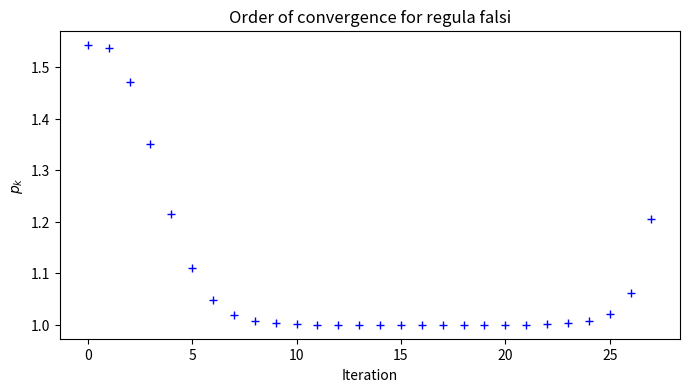

Python code for this plot:
import numpy as np
import matplotlib.pyplot as plt

def F(x):
    return np.sin(2.0 * np.pi * x) * np.exp(4.0 * x) + x


def regula_falsi_error(F, a, b, tol):
    '''
    Finds the root of F in the interval [a, b] using
    the regula falsi method, to within an error of tol.
    '''
    # Iteration count
    its = 0
    
    # Initial x-intercept
    c = (a * F(b) - b * F(a)) / (F(b) - F(a))
    
    # Store all guesses
    x = [c]
    
    # Loop until the root is found
    while abs(F(c)) >= tol:
        # Increment the iteration count
        its += 1

        if F(a) * F(c) <= 0.0:    # F(a) and F(c) have different signs (or one or both is zero) ...
            b = c                 # ... a root is between a and c (or equals a or c)
        else:
            a = c                 # Else, a root is between c and b (or equals b)
            
        # Find the next x-intercept c
        c = (a * F(b) - b * F(a)) / (F(b) - F(a))
        x.append(c)
    
    # Return the root and the number of iterations
    return np.array(x), its


# Initial interval
a = 0.1
b = 0.7

# Tolerance
tol = 1e-10

# Run the algorithm, compute the error between all guesses
# and the final solution
x_rf, its = regula_falsi_error(F, a, b, tol)
e_rf = np.abs(x_rf[:-1] - x_rf[-1])

# Compute the ratios rk
rk = e_rf[1:] / e_rf[:-1]

# Compute and plot pk
pk = np.log(rk[1:]) / np.log(rk[:-1])
fig, ax = plt.subplots(figsize=(8, 4))
ax.plot(range(len(pk)), pk, 'b+')
ax.set(xlabel='Iteration', ylabel=r'$p_k$', title='Order of convergence for regula falsi')
#  plt.show()
